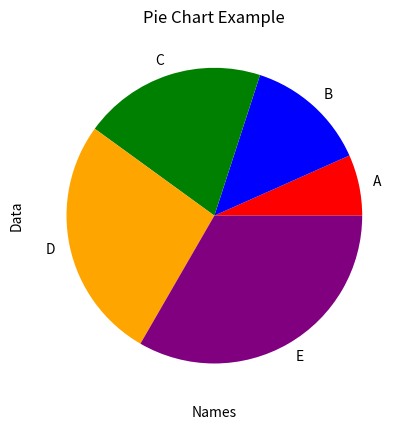

Generate this figure with matplotlib:
import matplotlib.pyplot as plt

data=[1, 2, 3, 4, 5]
names = ['A', 'B', 'C', 'D', 'E']

plt.pie(data, labels=names, colors=['red', 'blue', 'green', 'orange', 'purple'])
plt.xlabel("Names")
plt.ylabel("Data")
plt.title("Pie Chart Example")
plt.show()
